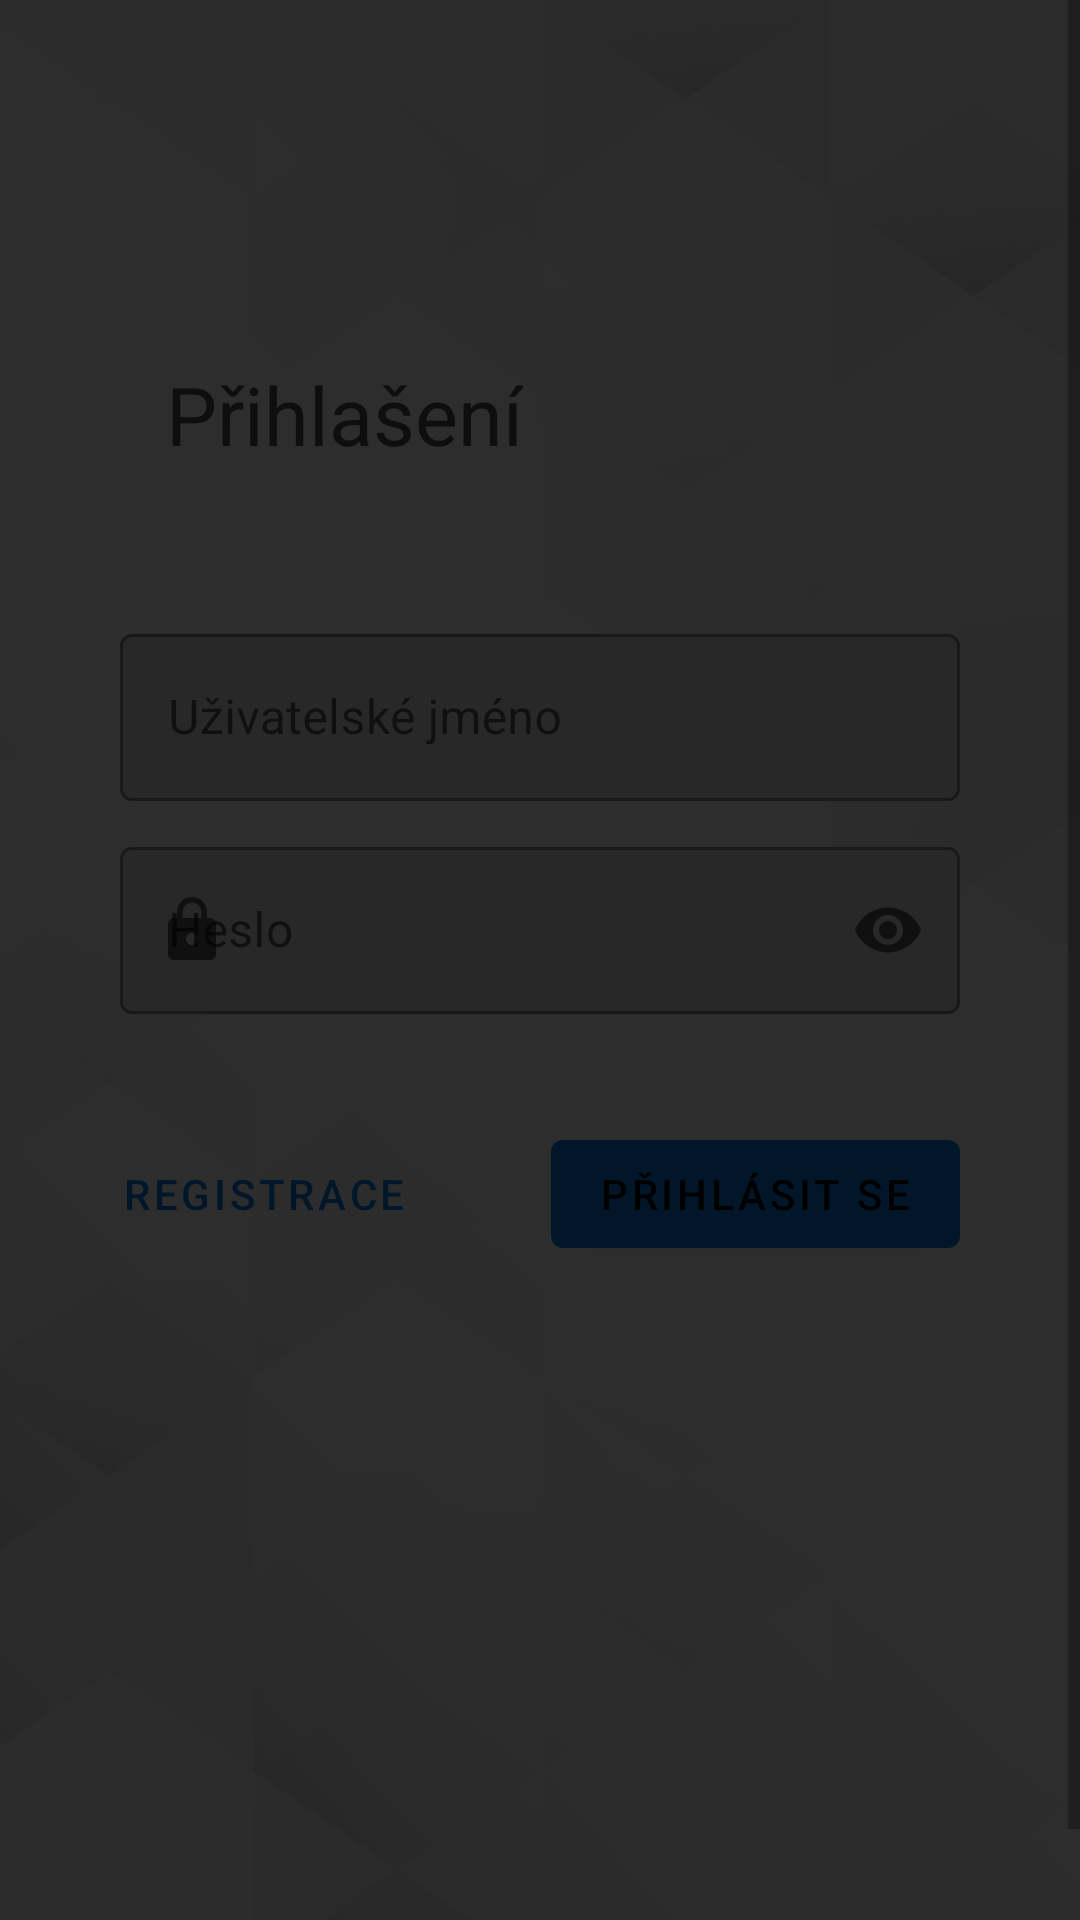

Produce the Android XML layout that renders to this screen, including the resource entries it uses.
<!-- AndroidManifest.xml: application theme Theme.Pelikanj -->
<!-- res/layout/fragment_profile.xml -->
<?xml version="1.0" encoding="utf-8"?>
<ScrollView xmlns:android="http://schemas.android.com/apk/res/android"
    xmlns:app="http://schemas.android.com/apk/res-auto"
    xmlns:tools="http://schemas.android.com/tools"
    android:layout_width="match_parent"
    android:layout_height="match_parent"
    tools:context=".ui.profile.ProfileFragment"
    android:background="@drawable/background_small_small"
    android:layout_marginBottom="?attr/actionBarSize"
    >

    <FrameLayout
        android:id="@+id/profile_fragment"
        android:layout_width="match_parent"
        android:layout_height="wrap_content">

    <LinearLayout
        android:layout_width="match_parent"
        android:layout_height="wrap_content"
        android:gravity="center_horizontal"
        android:orientation="vertical"
        android:layout_marginTop="100dp"
        app:layout_constraintTop_toTopOf="parent"
        app:layout_constraintEnd_toEndOf="parent"
        >

        <TextView
            android:id="@+id/text_dashboard"
            android:layout_width="wrap_content"
            android:layout_height="wrap_content"
            android:text="@string/login_banner"
            android:textAlignment="center"
            android:textColor="#4A4A4A"
            android:textSize="27sp"
            android:layout_marginTop="20dp"
            android:layout_marginEnd="65dp"
            app:layout_constraintTop_toTopOf="parent" />

        <com.google.android.material.textfield.TextInputLayout
            android:id="@+id/username"
            android:layout_width="match_parent"
            android:layout_height="wrap_content"
            android:layout_marginStart="40dp"
            android:layout_marginTop="50dp"
            android:layout_marginEnd="40dp"
            android:hint="@string/username"
            app:boxBackgroundColor="#d6d6d6"
            android:background="@android:color/transparent"
            app:startIconDrawable="@drawable/ic_baseline_person_24"
            style="@style/Widget.MaterialComponents.TextInputLayout.OutlinedBox">

            <com.google.android.material.textfield.TextInputEditText
                android:layout_width="match_parent"
                android:layout_height="wrap_content"
                android:maxLines="1"
                android:lines="1"
                android:singleLine="true"/>

        </com.google.android.material.textfield.TextInputLayout>

        <com.google.android.material.textfield.TextInputLayout
            android:id="@+id/password"
            android:layout_width="match_parent"
            android:layout_height="wrap_content"
            android:layout_marginStart="40dp"
            android:layout_marginTop="10dp"
            android:layout_marginEnd="40dp"
            android:hint="@string/password"
            app:boxBackgroundColor="#d6d6d6"
            app:endIconMode="password_toggle"
            app:startIconDrawable="@drawable/ic_baseline_lock_24"
            style="@style/Widget.MaterialComponents.TextInputLayout.OutlinedBox">

            <com.google.android.material.textfield.TextInputEditText
                android:layout_width="match_parent"
                android:layout_height="wrap_content"
                android:inputType="textPassword"/>

        </com.google.android.material.textfield.TextInputLayout>

        <RelativeLayout
            android:layout_width="match_parent"
            android:layout_height="wrap_content"
            android:layout_marginTop="36dp">

            <com.google.android.material.button.MaterialButton
                android:id="@+id/signin_button"
                android:layout_width="wrap_content"
                android:layout_height="wrap_content"
                android:layout_alignParentEnd="true"
                android:layout_marginEnd="40dp"
                android:text="@string/sign_in" />

            <com.google.android.material.button.MaterialButton
                android:id="@+id/register_button"
                style="@style/Widget.MaterialComponents.Button.TextButton"
                android:layout_width="wrap_content"
                android:layout_height="wrap_content"
                android:layout_marginEnd="40dp"
                android:layout_toStartOf="@+id/signin_button"
                android:layout_marginBottom="250dp"
                android:text="@string/register" />

        </RelativeLayout>

    </LinearLayout>

        <LinearLayout
            android:id="@+id/overbox"
            android:layout_width="match_parent"
            android:layout_height="match_parent"
            android:background="@drawable/overbox"
            android:elevation="0dp"
            android:orientation="vertical"
            app:layout_constraintStart_toStartOf="parent">

        </LinearLayout>

    </FrameLayout>

</ScrollView>
<!-- resources referenced by this layout -->
<resources>
  <!-- drawable background_small_small: png bitmap (drawable, 122035 bytes) -->
  <!-- drawable ic_baseline_lock_24 (drawable) -->
  <vector android:height="24dp" android:tint="#2B2B2B"
      android:viewportHeight="24" android:viewportWidth="24"
      android:width="24dp" xmlns:android="http://schemas.android.com/apk/res/android">
      <path android:fillColor="@android:color/white" android:pathData="M18,8h-1L17,6c0,-2.76 -2.24,-5 -5,-5S7,3.24 7,6v2L6,8c-1.1,0 -2,0.9 -2,2v10c0,1.1 0.9,2 2,2h12c1.1,0 2,-0.9 2,-2L20,10c0,-1.1 -0.9,-2 -2,-2zM12,17c-1.1,0 -2,-0.9 -2,-2s0.9,-2 2,-2 2,0.9 2,2 -0.9,2 -2,2zM15.1,8L8.9,8L8.9,6c0,-1.71 1.39,-3.1 3.1,-3.1 1.71,0 3.1,1.39 3.1,3.1v2z"/>
  </vector>
  <!-- drawable overbox (drawable) -->
  <?xml version="1.0" encoding="utf-8"?>
  <shape xmlns:android="http://schemas.android.com/apk/res/android">
  
      <solid
          android:color="#CF000000"/>
  
  </shape>
  <string name="login_banner">Přihlašení</string>
  <string name="password">Heslo</string>
  <string name="register">Registrace</string>
  <string name="sign_in">Přihlásit se</string>
  <string name="username">Uživatelské jméno</string>
  <style name="Theme.Pelikanj" parent="Theme.MaterialComponents.DayNight.DarkActionBar">
          
          <item name="colorPrimary">@color/blue_light</item>
          <item name="colorPrimaryVariant">@color/blue_dark</item>
          <item name="colorOnPrimary">@color/black</item>
          
          <item name="colorSecondary">@color/teal_200</item>
          <item name="colorSecondaryVariant">@color/teal_700</item>
          <item name="colorOnSecondary">@color/black</item>
          
          <item name="android:statusBarColor" tools:targetApi="l">?attr/colorPrimaryVariant</item>
          
      </style>
  <color name="blue_light">#037DDA</color>
  <color name="blue_dark">#004BBA</color>
  <color name="black">#FF000000</color>
  <color name="teal_200">#FF03DAC5</color>
  <color name="teal_700">#FF018786</color>
</resources>
